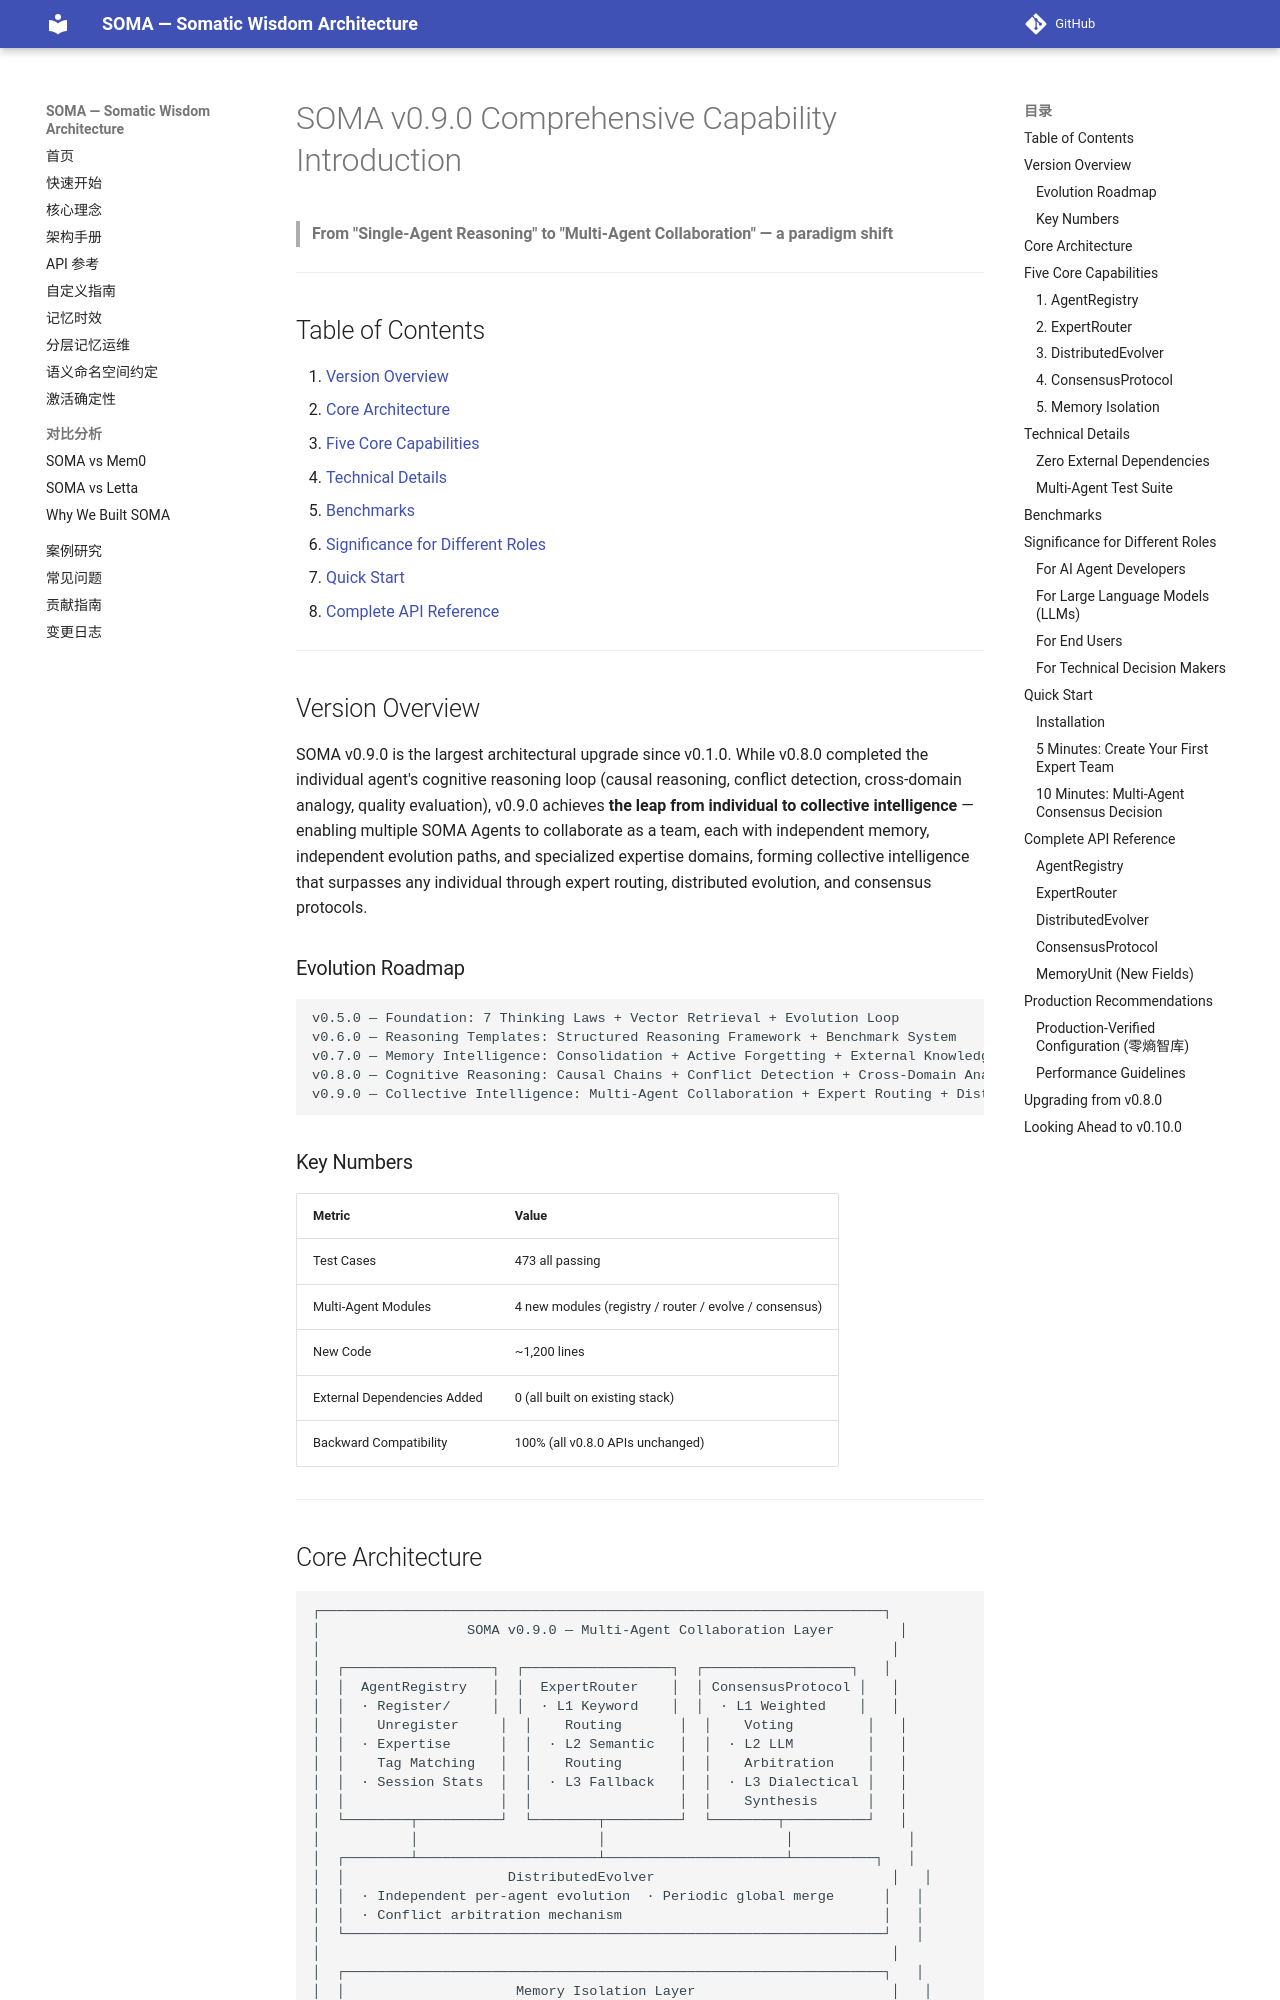

repository: sunyan999999/soma · page: v0.9.0-capabilities-en/index.html · generator: mkdocs

# SOMA v0.9.0 Comprehensive Capability Introduction

> **From "Single-Agent Reasoning" to "Multi-Agent Collaboration" — a paradigm shift**

---

## Table of Contents

1. [Version Overview](#version-overview)
2. [Core Architecture](#core-architecture)
3. [Five Core Capabilities](#five-core-capabilities)
4. [Technical Details](#technical-details)
5. [Benchmarks](#benchmarks)
6. [Significance for Different Roles](#significance-for-different-roles)
7. [Quick Start](#quick-start)
8. [Complete API Reference](#complete-api-reference)

---

## Version Overview

SOMA v0.9.0 is the largest architectural upgrade since v0.1.0. While v0.8.0 completed the individual agent's cognitive reasoning loop (causal reasoning, conflict detection, cross-domain analogy, quality evaluation), v0.9.0 achieves **the leap from individual to collective intelligence** — enabling multiple SOMA Agents to collaborate as a team, each with independent memory, independent evolution paths, and specialized expertise domains, forming collective intelligence that surpasses any individual through expert routing, distributed evolution, and consensus protocols.

### Evolution Roadmap

```
v0.5.0 — Foundation: 7 Thinking Laws + Vector Retrieval + Evolution Loop
v0.6.0 — Reasoning Templates: Structured Reasoning Framework + Benchmark System
v0.7.0 — Memory Intelligence: Consolidation + Active Forgetting + External Knowledge Import
v0.8.0 — Cognitive Reasoning: Causal Chains + Conflict Detection + Cross-Domain Analogy + Quality Evaluation
v0.9.0 — Collective Intelligence: Multi-Agent Collaboration + Expert Routing + Distributed Evolution + Consensus ← Current
```

### Key Numbers

| Metric | Value |
|--------|-------|
| Test Cases | 473 all passing |
| Multi-Agent Modules | 4 new modules (registry / router / evolve / consensus) |
| New Code | ~1,200 lines |
| External Dependencies Added | 0 (all built on existing stack) |
| Backward Compatibility | 100% (all v0.8.0 APIs unchanged) |

---
